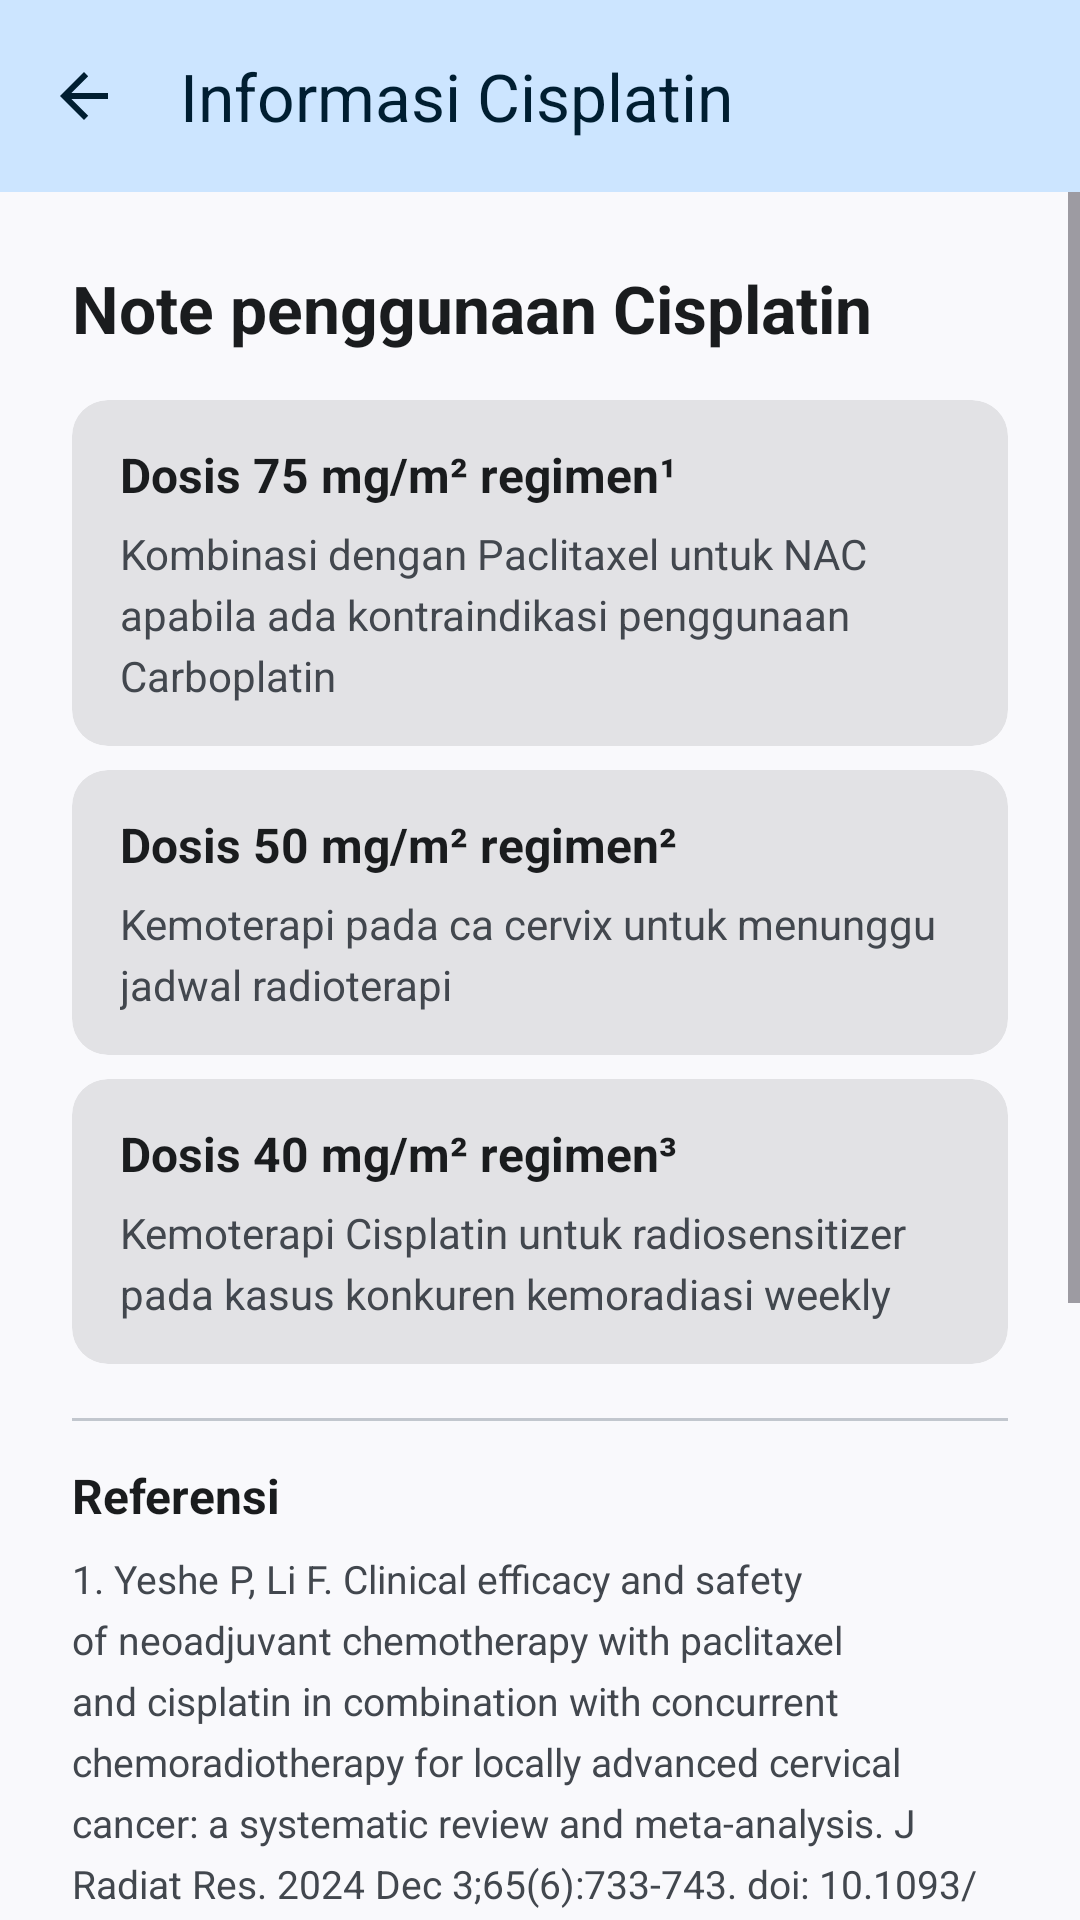

Here is an Android app screen rendered from its layout file. Give the layout XML and the strings, colors and styles it references.
<!-- AndroidManifest.xml: application theme Theme.Kemokulator -->
<!-- res/layout/activity_cisplatin_info.xml -->
<?xml version="1.0" encoding="utf-8"?>
<LinearLayout xmlns:android="http://schemas.android.com/apk/res/android"
    xmlns:app="http://schemas.android.com/apk/res-auto"
    xmlns:tools="http://schemas.android.com/tools"
    android:layout_width="match_parent"
    android:layout_height="match_parent"
    android:background="?attr/colorSurface"
    android:fitsSystemWindows="true"
    android:orientation="vertical"
    tools:context=".ui.info.CisplatinInfoActivity">

    <com.google.android.material.appbar.MaterialToolbar
        android:id="@+id/topAppBar"
        android:layout_width="match_parent"
        android:layout_height="?attr/actionBarSize"
        android:background="?attr/colorPrimaryContainer"
        app:navigationIcon="@drawable/abc_ic_ab_back_material"
        app:navigationIconTint="?attr/colorOnPrimaryContainer"
        app:title="Informasi Cisplatin"
        app:titleCentered="false"
        app:titleTextColor="?attr/colorOnPrimaryContainer" />

    <ScrollView
        android:layout_width="match_parent"
        android:layout_height="0dp"
        android:layout_weight="1"
        android:background="?attr/colorSurface"
        android:fillViewport="true">

        <LinearLayout
            android:layout_width="match_parent"
            android:layout_height="wrap_content"
            android:orientation="vertical"
            android:padding="24dp">

            <TextView
                android:layout_width="match_parent"
                android:layout_height="wrap_content"
                android:text="Note penggunaan Cisplatin"
                android:textColor="?attr/colorOnSurface"
                android:textSize="22sp"
                android:textStyle="bold" />

            <com.google.android.material.card.MaterialCardView
                android:layout_width="match_parent"
                android:layout_height="wrap_content"
                android:layout_marginTop="16dp"
                app:cardBackgroundColor="?attr/colorSurfaceContainerHighest"
                app:cardElevation="0dp"
                app:cardUseCompatPadding="false"
                app:strokeWidth="0dp">

                <LinearLayout
                    android:layout_width="match_parent"
                    android:layout_height="wrap_content"
                    android:orientation="vertical"
                    android:paddingHorizontal="16dp"
                    android:paddingVertical="14dp">

                    <TextView
                        android:layout_width="match_parent"
                        android:layout_height="wrap_content"
                        android:text="Dosis 75 mg/m² regimen¹"
                        android:textColor="?attr/colorOnSurface"
                        android:textSize="16sp"
                        android:textStyle="bold" />

                    <TextView
                        android:layout_width="match_parent"
                        android:layout_height="wrap_content"
                        android:layout_marginTop="6dp"
                        android:lineSpacingExtra="4dp"
                        android:text="Kombinasi dengan Paclitaxel untuk NAC apabila ada kontraindikasi penggunaan Carboplatin"
                        android:textColor="?attr/colorOnSurfaceVariant"
                        android:textSize="14sp" />
                </LinearLayout>
            </com.google.android.material.card.MaterialCardView>

            <com.google.android.material.card.MaterialCardView
                android:layout_width="match_parent"
                android:layout_height="wrap_content"
                android:layout_marginTop="8dp"
                app:cardBackgroundColor="?attr/colorSurfaceContainerHighest"
                app:cardElevation="0dp"
                app:cardUseCompatPadding="false"
                app:strokeWidth="0dp">

                <LinearLayout
                    android:layout_width="match_parent"
                    android:layout_height="wrap_content"
                    android:orientation="vertical"
                    android:paddingHorizontal="16dp"
                    android:paddingVertical="14dp">

                    <TextView
                        android:layout_width="match_parent"
                        android:layout_height="wrap_content"
                        android:text="Dosis 50 mg/m² regimen²"
                        android:textColor="?attr/colorOnSurface"
                        android:textSize="16sp"
                        android:textStyle="bold" />

                    <TextView
                        android:layout_width="match_parent"
                        android:layout_height="wrap_content"
                        android:layout_marginTop="6dp"
                        android:lineSpacingExtra="4dp"
                        android:text="Kemoterapi pada ca cervix untuk menunggu jadwal radioterapi"
                        android:textColor="?attr/colorOnSurfaceVariant"
                        android:textSize="14sp" />
                </LinearLayout>
            </com.google.android.material.card.MaterialCardView>

            <com.google.android.material.card.MaterialCardView
                android:layout_width="match_parent"
                android:layout_height="wrap_content"
                android:layout_marginTop="8dp"
                app:cardBackgroundColor="?attr/colorSurfaceContainerHighest"
                app:cardElevation="0dp"
                app:cardUseCompatPadding="false"
                app:strokeWidth="0dp">

                <LinearLayout
                    android:layout_width="match_parent"
                    android:layout_height="wrap_content"
                    android:orientation="vertical"
                    android:paddingHorizontal="16dp"
                    android:paddingVertical="14dp">

                    <TextView
                        android:layout_width="match_parent"
                        android:layout_height="wrap_content"
                        android:text="Dosis 40 mg/m² regimen³"
                        android:textColor="?attr/colorOnSurface"
                        android:textSize="16sp"
                        android:textStyle="bold" />

                    <TextView
                        android:layout_width="match_parent"
                        android:layout_height="wrap_content"
                        android:layout_marginTop="6dp"
                        android:lineSpacingExtra="4dp"
                        android:text="Kemoterapi Cisplatin untuk radiosensitizer pada kasus konkuren kemoradiasi weekly"
                        android:textColor="?attr/colorOnSurfaceVariant"
                        android:textSize="14sp" />
                </LinearLayout>
            </com.google.android.material.card.MaterialCardView>

            <com.google.android.material.divider.MaterialDivider
                android:layout_width="match_parent"
                android:layout_height="wrap_content"
                android:layout_marginTop="18dp"
                app:dividerColor="?attr/colorOutlineVariant"
                app:dividerThickness="1dp" />

            <TextView
                android:layout_width="match_parent"
                android:layout_height="wrap_content"
                android:layout_marginTop="14dp"
                android:text="Referensi"
                android:textColor="?attr/colorOnSurface"
                android:textSize="16sp"
                android:textStyle="bold" />

            <TextView
                android:layout_width="match_parent"
                android:layout_height="wrap_content"
                android:layout_marginTop="8dp"
                android:lineSpacingExtra="5dp"
                android:text="1. Yeshe P, Li F. Clinical efficacy and safety of neoadjuvant chemotherapy with paclitaxel and cisplatin in combination with concurrent chemoradiotherapy for locally advanced cervical cancer: a systematic review and meta-analysis. J Radiat Res. 2024 Dec 3;65(6):733-743. doi: 10.1093/jrr/rrae073. PMID: 39373027; PMCID: PMC11630013."
                android:textColor="?attr/colorOnSurfaceVariant"
                android:textSize="13sp" />

            <TextView
                android:layout_width="match_parent"
                android:layout_height="wrap_content"
                android:layout_marginTop="10dp"
                android:lineSpacingExtra="5dp"
                android:text="2. Tsuda N, Watari H, Ushijima K. Chemotherapy and molecular targeting therapy for recurrent cervical cancer. Chin J Cancer Res. 2016 Apr;28(2):241-53. doi: 10.21147/j.issn.1000-9604.2016.02.14. PMID: 27199523; PMCID: PMC4865618."
                android:textColor="?attr/colorOnSurfaceVariant"
                android:textSize="13sp" />

            <TextView
                android:layout_width="match_parent"
                android:layout_height="wrap_content"
                android:layout_marginTop="10dp"
                android:lineSpacingExtra="5dp"
                android:text="3. Chemoradiotherapy for Cervical Cancer Meta-analysis Collaboration (CCCMAC). Reducing uncertainties about the effects of chemoradiotherapy for cervical cancer: individual patient data meta-analysis. Cochrane Database Syst Rev. 2010 Jan 20;2010(1):CD008285. doi: 10.1002/14651858.CD008285. PMID: 20091664; PMCID: PMC7105912."
                android:textColor="?attr/colorOnSurfaceVariant"
                android:textSize="13sp" />
        </LinearLayout>
    </ScrollView>
</LinearLayout>
<!-- resources referenced by this layout -->
<resources>
  <color name="md_theme_light_primary">#114769</color>
  <color name="md_theme_light_onPrimary">#FFFFFF</color>
  <color name="md_theme_light_primaryContainer">#CCE5FF</color>
  <color name="md_theme_light_onPrimaryContainer">#001E31</color>
  <color name="md_theme_light_inversePrimary">#9ECBF4</color>
  <color name="md_theme_light_secondary">#50606F</color>
  <color name="md_theme_light_onSecondary">#FFFFFF</color>
  <color name="md_theme_light_secondaryContainer">#D4E4F6</color>
  <color name="md_theme_light_onSecondaryContainer">#0D1D2A</color>
  <color name="md_theme_light_tertiary">#006C53</color>
  <color name="md_theme_light_onTertiary">#FFFFFF</color>
  <color name="md_theme_light_tertiaryContainer">#7DF8D0</color>
  <color name="md_theme_light_onTertiaryContainer">#002117</color>
  <color name="md_theme_light_error">#BA1A1A</color>
  <color name="md_theme_light_onError">#FFFFFF</color>
  <color name="md_theme_light_errorContainer">#FFDAD6</color>
  <color name="md_theme_light_onErrorContainer">#410002</color>
  <color name="md_theme_light_background">#F9F9FC</color>
  <color name="md_theme_light_onBackground">#1A1C1E</color>
  <color name="md_theme_light_surface">#F9F9FC</color>
  <color name="md_theme_light_onSurface">#1A1C1E</color>
  <color name="md_theme_light_surfaceVariant">#DEE3EB</color>
  <color name="md_theme_light_onSurfaceVariant">#42474E</color>
  <color name="md_theme_light_surfaceContainerLowest">#FFFFFF</color>
  <color name="md_theme_light_surfaceContainerLow">#F3F3F6</color>
  <color name="md_theme_light_surfaceContainer">#EDEEF1</color>
  <color name="md_theme_light_surfaceContainerHigh">#E8E8EB</color>
  <color name="md_theme_light_surfaceContainerHighest">#E2E2E5</color>
  <color name="md_theme_light_surfaceBright">#F9F9FC</color>
  <color name="md_theme_light_surfaceDim">#D9DADD</color>
  <color name="md_theme_light_inverseSurface">#2F3133</color>
  <color name="md_theme_light_inverseOnSurface">#F0F0F4</color>
  <color name="md_theme_light_outline">#72787E</color>
  <color name="md_theme_light_outlineVariant">#C2C7CE</color>
</resources>
